Run: headless pygame with SDL's dummy video driver; simulated clock (each Clock.tick advances the game by its frame time, no real sleeping); random seed 0; keys injected as events and as key.get_pressed() state; no mouse input.
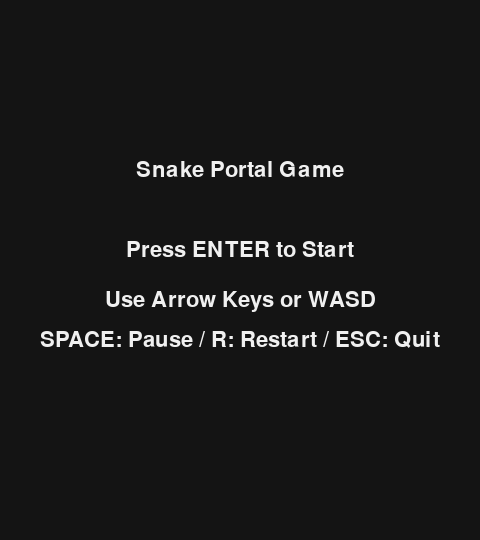
Frame 1 of 4 · flips 1–60 · no input
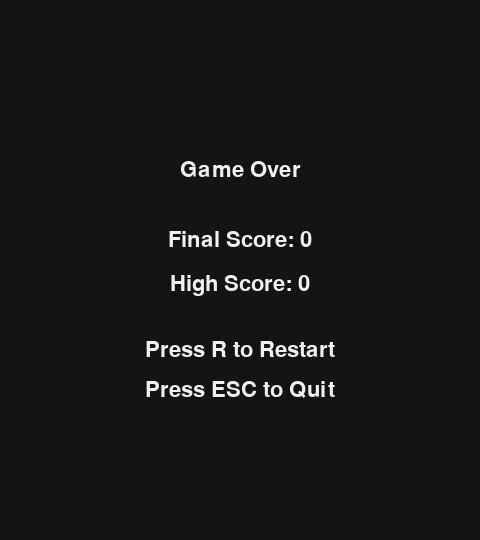
Frame 2 of 4 · flips 61–180 · tapped SPACE, RETURN · held RIGHT (→), D
Frame 3 of 4 · flips 181–300 · held DOWN (↓), S · screen unchanged from frame 2, image omitted
Frame 4 of 4 · flips 301–420 · held LEFT (←), A, UP (↑), W · screen unchanged from frame 3, image omitted

The pygame program that drew these frames:

import pygame      # 게임 화면, 키보드 입력, 도형 그리기 등을 처리하는 라이브러리
import random      # 먹이와 포탈 위치를 무작위로 정하기 위해 사용
import sys         # 프로그램을 완전히 종료하기 위해 사용

# pygame 초기화
pygame.init()

# =========================
# 화면 및 격자 설정
# =========================

CELL_SIZE = 24          # 한 칸의 크기
GRID_WIDTH = 20         # 가로 칸 개수
GRID_HEIGHT = 20        # 세로 칸 개수

SCREEN_WIDTH = CELL_SIZE * GRID_WIDTH          # 게임 화면 가로 크기
SCREEN_HEIGHT = CELL_SIZE * GRID_HEIGHT + 60   # 상단 정보창 60px 포함한 세로 크기

# 게임 창 생성
screen = pygame.display.set_mode((SCREEN_WIDTH, SCREEN_HEIGHT))

# 창 제목 설정
pygame.display.set_caption("Snake Portal Game")

# 게임 속도 조절용 시계 객체
clock = pygame.time.Clock()

# 글자 출력용 폰트
font = pygame.font.SysFont(None, 32)

# =========================
# 색상 설정
# =========================

BLACK = (20, 20, 20)        # 배경색
WHITE = (240, 240, 240)     # 글자색
GREEN = (80, 220, 120)      # 뱀 몸통 색
RED = (240, 80, 80)         # 먹이 색
PURPLE = (160, 90, 255)     # 포탈 색
BLUE = (80, 170, 255)       # 뱀 머리 색
GRAY = (70, 70, 70)         # 게임 영역 테두리 색

# =========================
# 게임 변수
# =========================

snake = [(10, 10)]          # 뱀의 위치 목록, 첫 번째 값이 머리
direction = (1, 0)          # 현재 이동 방향
next_direction = (1, 0)     # 다음 이동 방향

food = (5, 3)               # 먹이 위치
portals = [(3, 3), (16, 16)] # 서로 연결된 포탈 2개 위치

score = 0                   # 현재 점수
high_score = 0              # 최고 점수
food_count = 0              # 먹이를 먹은 횟수

game_state = "start"        # 게임 상태: start, playing, paused, game_over
speed = 7                  # 게임 속도


# =========================
# 글자 출력 함수
# =========================

def draw_text(text, x, y, color=WHITE, center=False):
    img = font.render(text, True, color)
    rect = img.get_rect()

    if center:
        rect.center = (x, y)
    else:
        rect.topleft = (x, y)

    screen.blit(img, rect)


# =========================
# 빈 칸 무작위 선택 함수
# =========================

def random_empty_cell():
    """
    뱀, 먹이, 포탈과 겹치지 않는 빈 칸을 무작위로 반환하는 함수
    """
    while True:
        pos = (
            random.randint(1, GRID_WIDTH - 2),
            random.randint(1, GRID_HEIGHT - 2)
        )

        # 이미 사용 중인 위치가 아니면 반환
        if pos not in snake and pos != food and pos not in portals:
            return pos


# =========================
# 게임 초기화 함수
# =========================

def reset_game():
    """
    게임을 처음 상태로 되돌리고 바로 시작하는 함수
    """
    global snake, direction, next_direction, food, portals
    global score, food_count, game_state, speed

    snake = [(12, 12)]          # 뱀 위치 초기화
    direction = (1, 0)          # 오른쪽으로 이동 시작
    next_direction = (1, 0)

    score = 0                   # 점수 초기화
    food_count = 0              # 먹이 횟수 초기화
    speed = 7                  # 속도 초기화

    food = random_empty_cell()  # 먹이 위치 새로 생성

    # 포탈 2개 위치 새로 생성
    portals = [random_empty_cell(), random_empty_cell()]

    game_state = "playing"      # 게임 진행 상태로 변경


# =========================
# 화면 그리기 함수
# =========================


def draw_start_page():
    screen.fill(BLACK)

    draw_text("Snake Portal Game", SCREEN_WIDTH // 2, 170, center=True)
    draw_text("Press ENTER to Start", SCREEN_WIDTH // 2, 250, center=True)
    draw_text("Use Arrow Keys or WASD", SCREEN_WIDTH // 2, 300, center=True)
    draw_text("SPACE: Pause / R: Restart / ESC: Quit", SCREEN_WIDTH // 2, 340, center=True)

    pygame.display.flip()


def draw_playing_page():
    screen.fill(BLACK)

    draw_text(f"Score: {score}", SCREEN_WIDTH * 0.15, 30, center=True)
    draw_text(f"High Score: {high_score}", SCREEN_WIDTH * 0.50, 30, center=True)
    draw_text(f"State: {game_state}", SCREEN_WIDTH * 0.85, 30, center=True)

    offset_y = 60

    pygame.draw.rect(
        screen,
        GRAY,
        (0, offset_y, SCREEN_WIDTH, SCREEN_WIDTH),
        2
    )

    fx, fy = food
    pygame.draw.rect(
        screen,
        RED,
        (fx * CELL_SIZE, fy * CELL_SIZE + offset_y, CELL_SIZE, CELL_SIZE)
    )

    for px, py in portals:
        pygame.draw.ellipse(
            screen,
            PURPLE,
            (px * CELL_SIZE, py * CELL_SIZE + offset_y, CELL_SIZE, CELL_SIZE)
        )

    for i, (x, y) in enumerate(snake):
        if i == 0:
            color = BLUE
        else:
            # 몸통이 뒤로 갈수록 초록색이 어두워지는 그라데이션
            ratio = i / max(1, len(snake) - 1)
            green_value = int(220 - ratio * 100)
            color = (80, green_value, 120)

        pygame.draw.rect(
            screen,
            color,
            (x * CELL_SIZE, y * CELL_SIZE + offset_y, CELL_SIZE, CELL_SIZE)
    )

    pygame.display.flip()


def draw_paused_page():
    draw_playing_page()

    draw_text("Paused", SCREEN_WIDTH // 2, SCREEN_HEIGHT // 2 - 20, center=True)
    draw_text("Press SPACE to Continue", SCREEN_WIDTH // 2, SCREEN_HEIGHT // 2 + 20, center=True)

    pygame.display.flip()


def draw_game_over_page():
    screen.fill(BLACK)

    draw_text("Game Over", SCREEN_WIDTH // 2, 170, center=True)
    draw_text(f"Final Score: {score}", SCREEN_WIDTH // 2, 240, center=True)
    draw_text(f"High Score: {high_score}", SCREEN_WIDTH // 2, 285, center=True)
    draw_text("Press R to Restart", SCREEN_WIDTH // 2, 350, center=True)
    draw_text("Press ESC to Quit", SCREEN_WIDTH // 2, 390, center=True)

    pygame.display.flip()


def draw_screen():
    if game_state == "start":
        draw_start_page()
    elif game_state == "playing":
        draw_playing_page()
    elif game_state == "paused":
        draw_paused_page()
    elif game_state == "game_over":
        draw_game_over_page()


# =========================
# 뱀, 먹이, 포탈, 추가로 지정한 위치와 겹치지 않는 빈 칸을 무작위로 반환하는 함수
# =========================

def random_empty_cell(extra_blocked=None):
    
    if extra_blocked is None:
        extra_blocked = []

    while True:
        pos = (
            random.randint(1, GRID_WIDTH - 2),
            random.randint(1, GRID_HEIGHT - 2)
        )

        if (
            pos not in snake
            and pos != food
            and pos not in portals
            and pos not in extra_blocked
        ):
            return pos

# =========================
# 포탈 처리 함수
# =========================

def handle_portal(head):
    """
    뱀의 머리가 포탈에 들어갔는지 확인하는 함수.
    포탈에 들어가면 반대쪽 포탈로 이동하고,
    사용한 뒤 포탈 위치를 새로 바꾼다.
    """
    global score, portals

    if head == portals[0]:
        score += 3
        exit_pos = portals[1]
        portals = [
            random_empty_cell(extra_blocked=[exit_pos]),
            random_empty_cell(extra_blocked=[exit_pos])
        ]
        return exit_pos

    elif head == portals[1]:
        score += 3
        exit_pos = portals[0]
        portals = [
            random_empty_cell(extra_blocked=[exit_pos]),
            random_empty_cell(extra_blocked=[exit_pos])
        ]
        return exit_pos

    return head


# =========================
# 뱀 이동 함수
# =========================

def move_snake():
    """
    뱀을 한 칸 이동시키고 충돌, 먹이, 포탈을 처리하는 함수
    """
    global snake, food, score, food_count, portals
    global game_state, direction, high_score, speed

    # 입력된 다음 방향을 현재 방향으로 적용
    direction = next_direction

    # 현재 머리 위치
    head_x, head_y = snake[0]

    # 이동 방향
    dx, dy = direction

    # 이동 후 머리 위치
    new_head = (head_x + dx, head_y + dy)

    # 포탈에 들어갔는지 확인
    new_head = handle_portal(new_head)

    # 벽 충돌 검사
    if (
        new_head[0] < 0 or new_head[0] >= GRID_WIDTH
        or new_head[1] < 0 or new_head[1] >= GRID_HEIGHT
    ):
        game_state = "game_over"
        high_score = max(high_score, score)
        return

    # 자기 몸 충돌 검사
    if new_head in snake:
        game_state = "game_over"
        high_score = max(high_score, score)
        return

    # 새 머리를 뱀 앞쪽에 추가
    snake.insert(0, new_head)

    # 먹이를 먹은 경우
    if new_head == food:
        score += 10              # 점수 증가
        food_count += 1          # 먹은 먹이 개수 증가

        food = random_empty_cell() # 새 먹이 생성

        # 먹이를 3개 먹을 때마다 포탈 위치 변경
        if food_count % 3 == 0:
            portals = [random_empty_cell(), random_empty_cell()]

        # 먹이를 먹을수록 속도 증가
        speed = min(15, speed + 0.15)

    # 먹이를 먹지 않은 경우
    else:
        snake.pop()              # 꼬리를 제거해 길이 유지


# =========================
# 메인 게임 루프
# =========================

while True:
    # 초당 speed번 반복
    clock.tick(speed)

    # 발생한 이벤트들을 하나씩 확인
    for event in pygame.event.get():

        # 창 닫기 버튼을 누른 경우
        if event.type == pygame.QUIT:
            pygame.quit()
            sys.exit()

        # 키보드를 누른 경우
        if event.type == pygame.KEYDOWN:

            # 시작 화면에서 ENTER를 누르면 게임 시작
            if event.key == pygame.K_RETURN and game_state == "start":
                reset_game()

            # SPACE를 누르면 일시정지 또는 재개
            elif event.key == pygame.K_SPACE:
                if game_state == "playing":
                    game_state = "paused"
                elif game_state == "paused":
                    game_state = "playing"

            # R을 누르면 재시작
            elif event.key == pygame.K_r:
                reset_game()

            # ESC를 누르면 종료
            elif event.key == pygame.K_ESCAPE:
                pygame.quit()
                sys.exit()

            # 게임 진행 중일 때만 방향 전환 가능
            if game_state == "playing":

                # 위쪽 이동
                if event.key in [pygame.K_UP, pygame.K_w] and direction != (0, 1):
                    next_direction = (0, -1)

                # 아래쪽 이동
                elif event.key in [pygame.K_DOWN, pygame.K_s] and direction != (0, -1):
                    next_direction = (0, 1)

                # 왼쪽 이동
                elif event.key in [pygame.K_LEFT, pygame.K_a] and direction != (1, 0):
                    next_direction = (-1, 0)

                # 오른쪽 이동
                elif event.key in [pygame.K_RIGHT, pygame.K_d] and direction != (-1, 0):
                    next_direction = (1, 0)

    # 게임 진행 중일 때만 뱀 이동
    if game_state == "playing":
        move_snake()

    # 매 프레임 화면 다시 그리기
    draw_screen()
